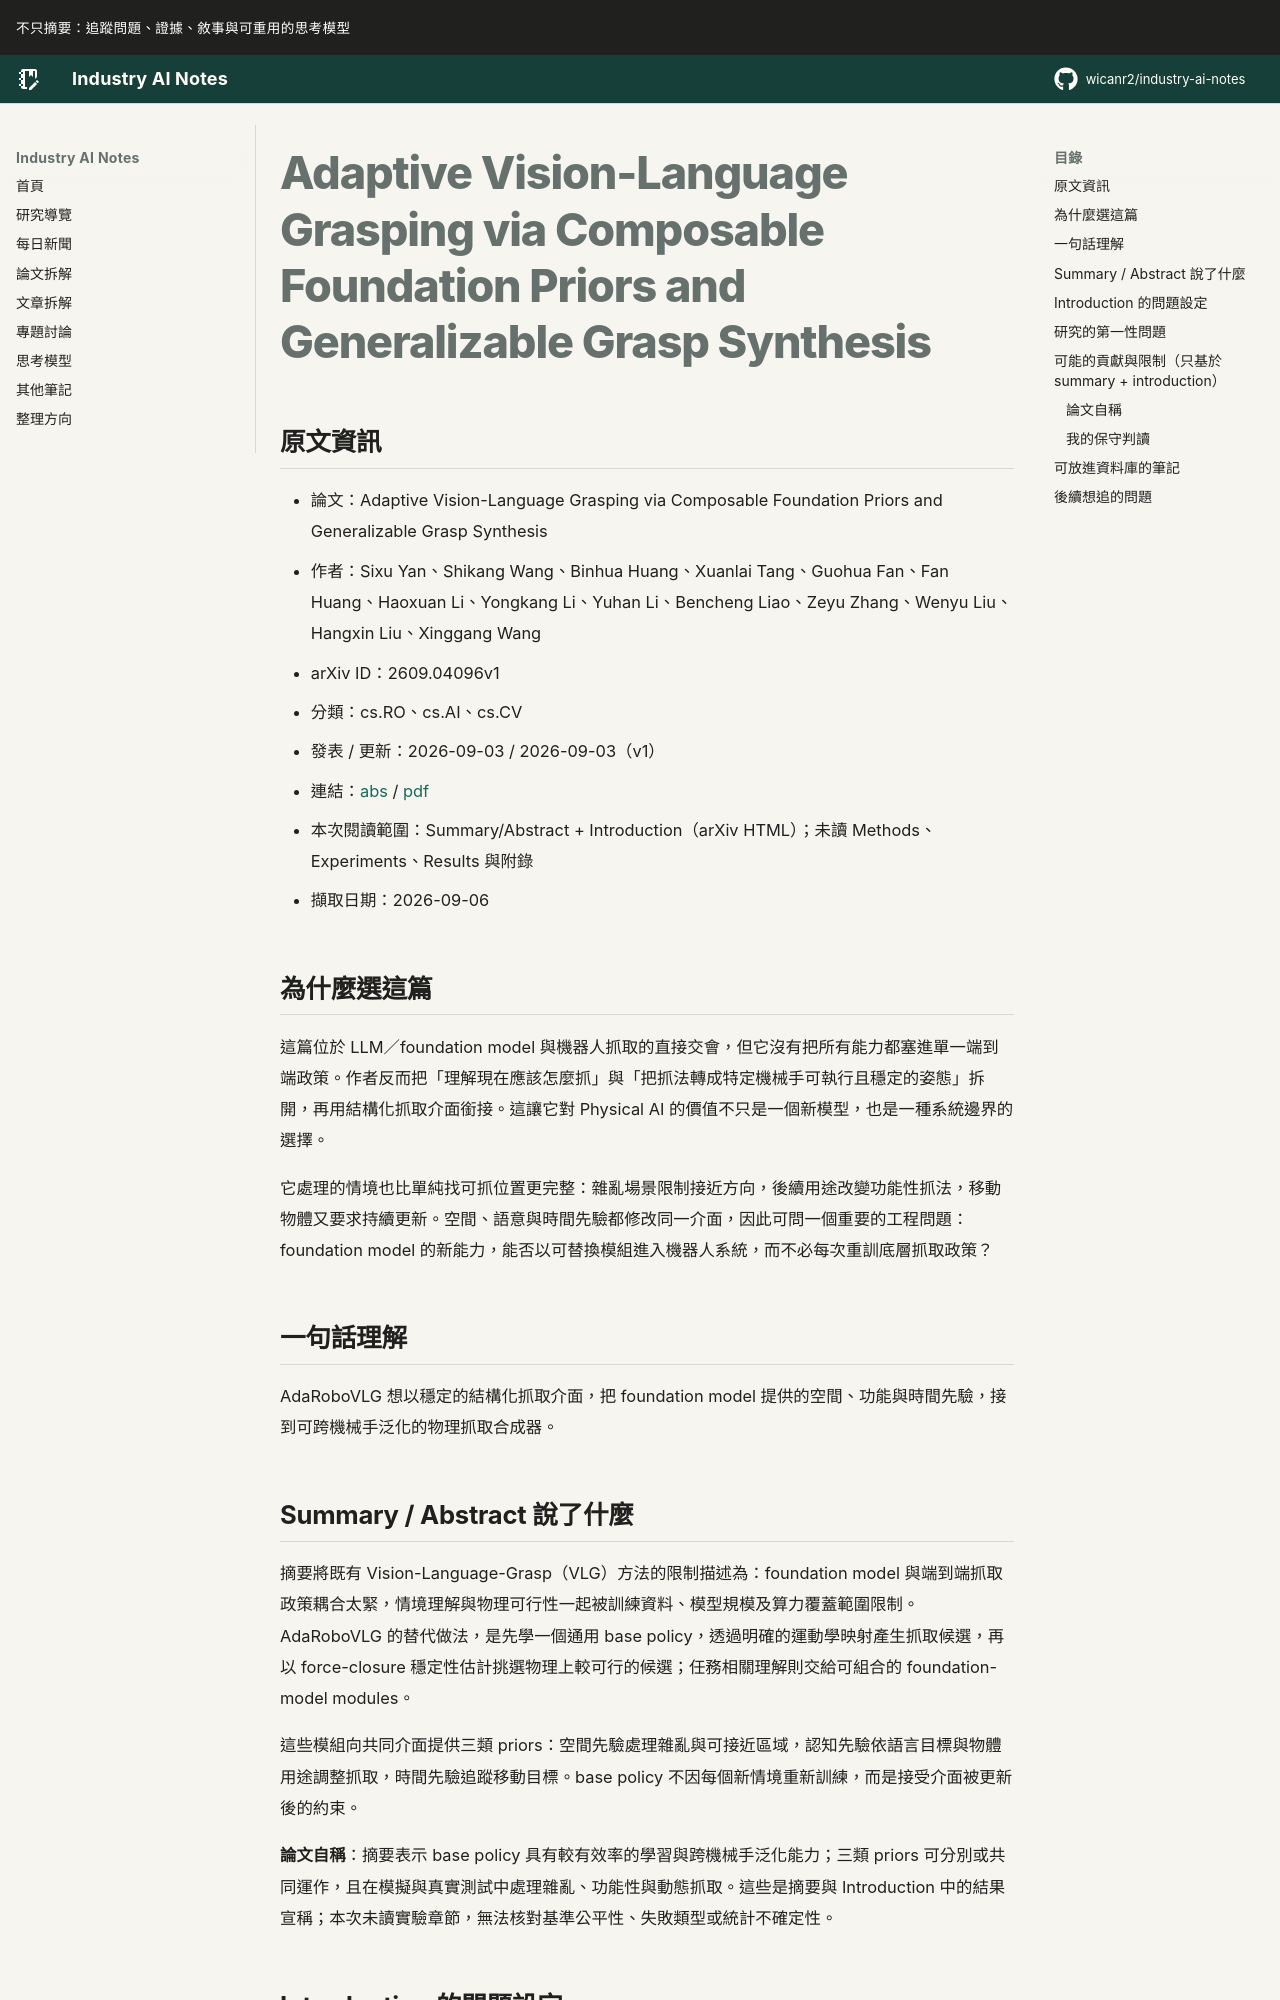

repository: wicanr2/industry-ai-notes · page: 論文拆解/2026/2026-09-06/01-adarobovlg-composable-grasp-priors/index.html · generator: mkdocs

# Adaptive Vision-Language Grasping via Composable Foundation Priors and Generalizable Grasp Synthesis

## 原文資訊
- 論文：Adaptive Vision-Language Grasping via Composable Foundation Priors and Generalizable Grasp Synthesis
- 作者：Sixu Yan、Shikang Wang、Binhua Huang、Xuanlai Tang、Guohua Fan、Fan Huang、Haoxuan Li、Yongkang Li、Yuhan Li、Bencheng Liao、Zeyu Zhang、Wenyu Liu、Hangxin Liu、Xinggang Wang
- arXiv ID：2609.04096v1
- 分類：cs.RO、cs.AI、cs.CV
- 發表 / 更新：2026-09-03 / 2026-09-03（v1）
- 連結：[abs](https://arxiv.org/abs/2609.04096v1) / [pdf](https://arxiv.org/pdf/2609.04096v1)
- 本次閱讀範圍：Summary/Abstract + Introduction（arXiv HTML）；未讀 Methods、Experiments、Results 與附錄
- 擷取日期：2026-09-06

## 為什麼選這篇

這篇位於 LLM／foundation model 與機器人抓取的直接交會，但它沒有把所有能力都塞進單一端到端政策。作者反而把「理解現在應該怎麼抓」與「把抓法轉成特定機械手可執行且穩定的姿態」拆開，再用結構化抓取介面銜接。這讓它對 Physical AI 的價值不只是一個新模型，也是一種系統邊界的選擇。

它處理的情境也比單純找可抓位置更完整：雜亂場景限制接近方向，後續用途改變功能性抓法，移動物體又要求持續更新。空間、語意與時間先驗都修改同一介面，因此可問一個重要的工程問題：foundation model 的新能力，能否以可替換模組進入機器人系統，而不必每次重訓底層抓取政策？

## 一句話理解

AdaRoboVLG 想以穩定的結構化抓取介面，把 foundation model 提供的空間、功能與時間先驗，接到可跨機械手泛化的物理抓取合成器。

## Summary / Abstract 說了什麼

摘要將既有 Vision-Language-Grasp（VLG）方法的限制描述為：foundation model 與端到端抓取政策耦合太緊，情境理解與物理可行性一起被訓練資料、模型規模及算力覆蓋範圍限制。AdaRoboVLG 的替代做法，是先學一個通用 base policy，透過明確的運動學映射產生抓取候選，再以 force-closure 穩定性估計挑選物理上較可行的候選；任務相關理解則交給可組合的 foundation-model modules。

這些模組向共同介面提供三類 priors：空間先驗處理雜亂與可接近區域，認知先驗依語言目標與物體用途調整抓取，時間先驗追蹤移動目標。base policy 不因每個新情境重新訓練，而是接受介面被更新後的約束。

**論文自稱**：摘要表示 base policy 具有較有效率的學習與跨機械手泛化能力；三類 priors 可分別或共同運作，且在模擬與真實測試中處理雜亂、功能性與動態抓取。這些是摘要與 Introduction 中的結果宣稱；本次未讀實驗章節，無法核對基準公平性、失敗類型或統計不確定性。
